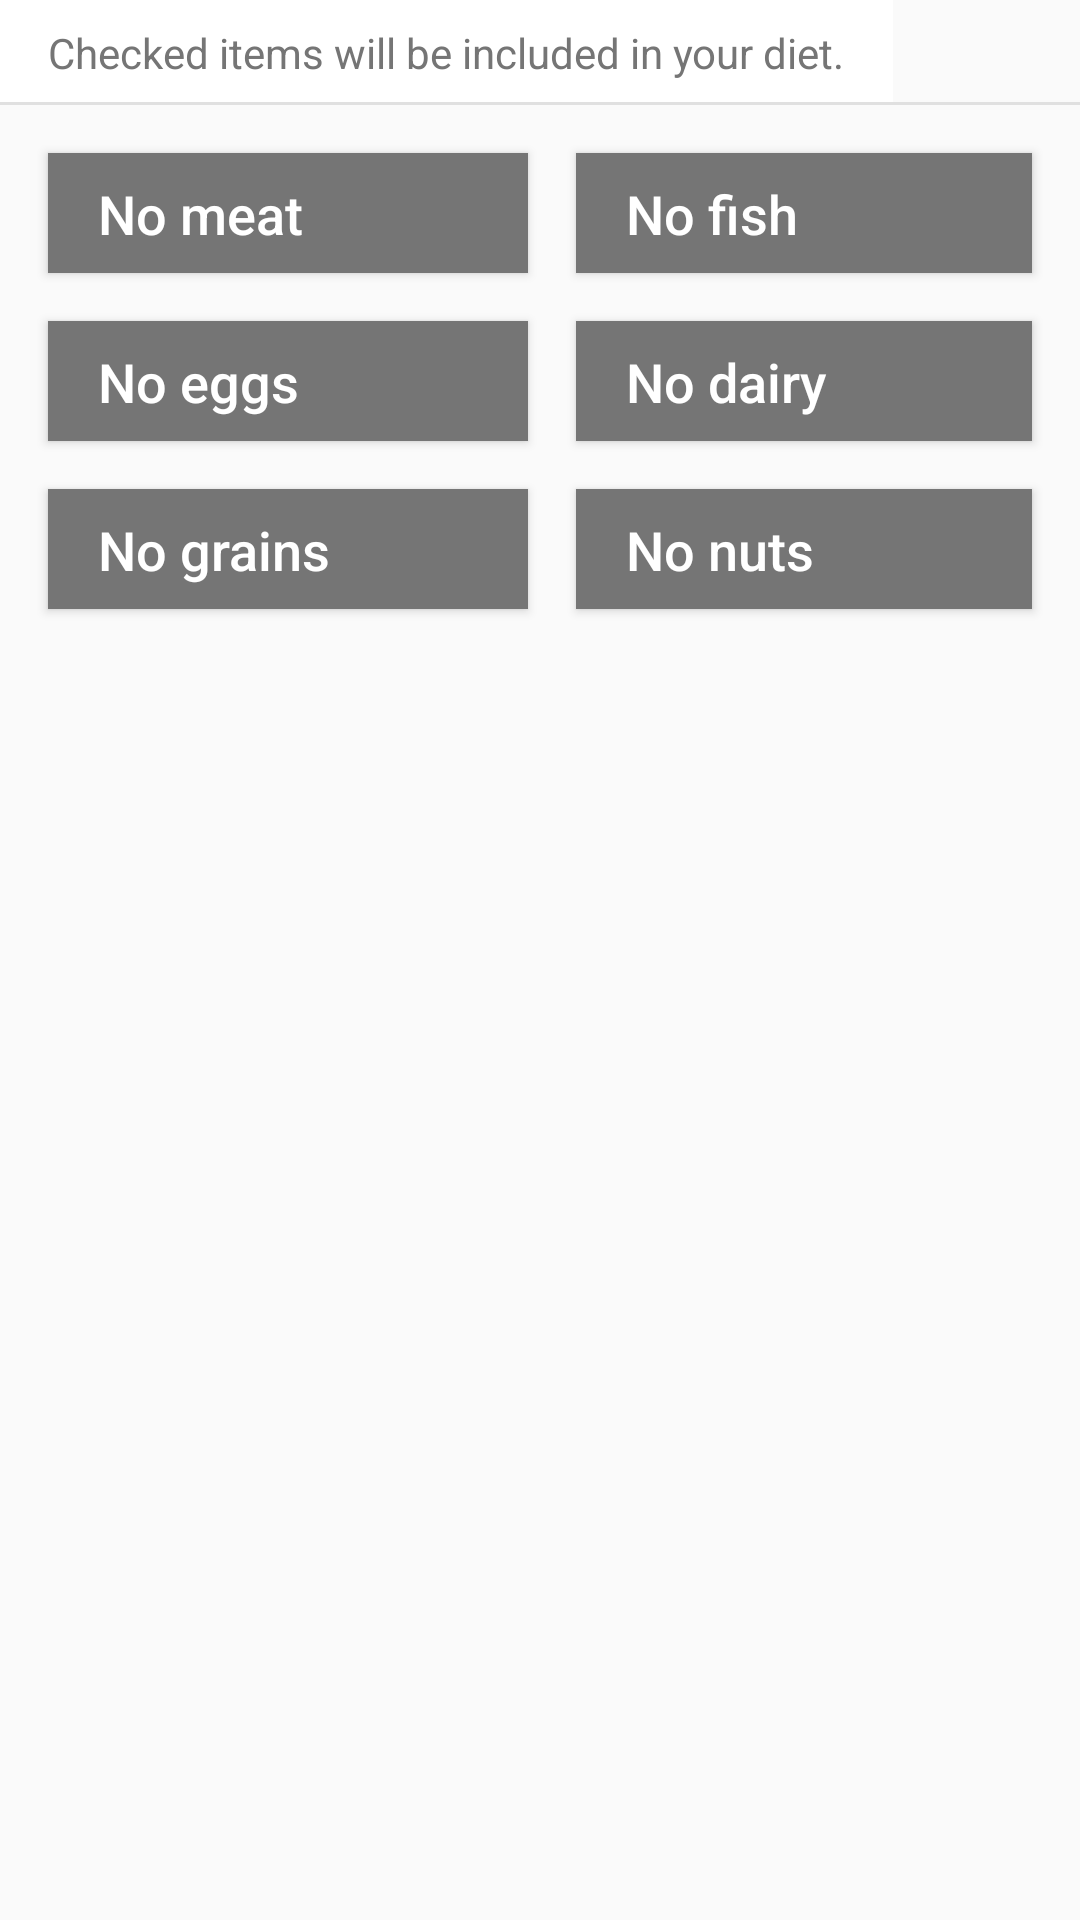

Layout XML and referenced resources for this Android screen:
<!-- AndroidManifest.xml: application theme DinnerWiseTheme -->
<!-- res/layout/fragment_preferences_by_foodgroups.xml -->
<RelativeLayout xmlns:android="http://schemas.android.com/apk/res/android"
    xmlns:tools="http://schemas.android.com/tools"
    android:layout_width="match_parent"
    android:layout_height="match_parent"
    android:paddingBottom="0dp"
    android:paddingLeft="0dp"
    android:paddingRight="0dp"
    android:paddingTop="0dp"
    tools:context=".activity.secondarymenu.PreferencesActivity$PlaceholderFragment">

    <TextView
        android:id="@+id/foodgroups_label"
        android:layout_width="wrap_content"
        android:layout_height="wrap_content"
        android:text="@string/foodgroups_label"
        android:textColor="@color/secondary_text"
        android:paddingLeft="16dp"
        android:paddingRight="16dp"
        android:paddingTop="8dp"
        android:paddingBottom="8dp"
        android:background="@color/white" />

    <View
        android:layout_width="match_parent"
        android:layout_height="1dp"
        android:background="@color/divider"
        android:layout_alignBottom="@+id/foodgroups_label" />

    <ToggleButton
        android:id="@+id/button_foodgroup_meat"
        android:layout_width="160dp"
        android:layout_height="40dp"
        android:drawableLeft="@drawable/button_toggle_preference"
        android:textOn="  Meat"
        android:textOff="  No meat"
        android:textAllCaps="false"
        android:textSize="18sp"
        android:textAlignment="textStart"
        android:textColor="@color/white"
        android:background="@drawable/button_toggle_background"
        android:layout_marginTop="16dp"
        android:layout_marginBottom="8dp"
        android:layout_marginRight="8dp"
        android:layout_marginLeft="16dp"
        android:padding="8dp"
        android:layout_below="@+id/foodgroups_label" />

    <ToggleButton
        android:id="@+id/button_foodgroup_fish"
        android:layout_width="160dp"
        android:layout_height="40dp"
        android:drawableLeft="@drawable/button_toggle_preference"
        android:textOn="  Fish"
        android:textOff="  No fish"
        android:textAllCaps="false"
        android:textSize="18sp"
        android:textAlignment="textStart"
        android:textColor="@color/white"
        android:background="@drawable/button_toggle_background"
        android:layout_marginTop="16dp"
        android:layout_marginBottom="8dp"
        android:layout_marginRight="16dp"
        android:layout_marginLeft="8dp"
        android:padding="8dp"
        android:layout_below="@+id/foodgroups_label"
        android:layout_toRightOf="@+id/button_foodgroup_meat" />

    <ToggleButton
        android:id="@+id/button_foodgroup_eggs"
        android:layout_width="160dp"
        android:layout_height="40dp"
        android:drawableLeft="@drawable/button_toggle_preference"
        android:textOn="  Eggs"
        android:textOff="  No eggs"
        android:textAllCaps="false"
        android:textSize="18sp"
        android:textAlignment="textStart"
        android:textColor="@color/white"
        android:background="@drawable/button_toggle_background"
        android:layout_marginTop="8dp"
        android:layout_marginBottom="8dp"
        android:layout_marginRight="8dp"
        android:layout_marginLeft="16dp"
        android:padding="8dp"
        android:layout_below="@+id/button_foodgroup_meat" />

    <ToggleButton
        android:id="@+id/button_foodgroup_dairy"
        android:layout_width="160dp"
        android:layout_height="40dp"
        android:drawableLeft="@drawable/button_toggle_preference"
        android:textOn="  Dairy"
        android:textOff="  No dairy"
        android:textAllCaps="false"
        android:textSize="18sp"
        android:textAlignment="textStart"
        android:textColor="@color/white"
        android:background="@drawable/button_toggle_background"
        android:layout_marginTop="8dp"
        android:layout_marginBottom="8dp"
        android:layout_marginRight="16dp"
        android:layout_marginLeft="8dp"
        android:padding="8dp"
        android:layout_below="@+id/button_foodgroup_fish"
        android:layout_toRightOf="@+id/button_foodgroup_eggs" />

    <ToggleButton
        android:id="@+id/button_foodgroup_grains"
        android:layout_width="160dp"
        android:layout_height="40dp"
        android:drawableLeft="@drawable/button_toggle_preference"
        android:textOn="  Grains"
        android:textOff="  No grains"
        android:textAllCaps="false"
        android:textSize="18sp"
        android:textAlignment="textStart"
        android:textColor="@color/white"
        android:background="@drawable/button_toggle_background"
        android:layout_marginTop="8dp"
        android:layout_marginBottom="8dp"
        android:layout_marginRight="8dp"
        android:layout_marginLeft="16dp"
        android:padding="8dp"
        android:layout_below="@+id/button_foodgroup_eggs" />

    <ToggleButton
        android:id="@+id/button_foodgroup_nuts"
        android:layout_width="160dp"
        android:layout_height="40dp"
        android:drawableLeft="@drawable/button_toggle_preference"
        android:textOn="  Nuts"
        android:textOff="  No nuts"
        android:textAllCaps="false"
        android:textSize="18sp"
        android:textAlignment="textStart"
        android:textColor="@color/white"
        android:background="@drawable/button_toggle_background"
        android:layout_marginTop="8dp"
        android:layout_marginBottom="8dp"
        android:layout_marginRight="16dp"
        android:layout_marginLeft="8dp"
        android:padding="8dp"
        android:layout_below="@+id/button_foodgroup_dairy"
        android:layout_toRightOf="@+id/button_foodgroup_grains" />

</RelativeLayout>
<!-- resources referenced by this layout -->
<resources>
  <color name="divider">#E0E0E0</color>
  <color name="secondary_text">#757575</color>
  <color name="white">#FFFFFF</color>
  <!-- drawable button_toggle_background (drawable) -->
  <?xml version="1.0" encoding="utf-8"?>
  <selector xmlns:android="http://schemas.android.com/apk/res/android">
      <item android:drawable="@drawable/button_checked_colour" android:state_checked="true" />
      <item android:drawable="@drawable/button_unchecked_colour" android:state_checked="false" />
  </selector>
  <!-- drawable button_toggle_preference (drawable) -->
  <?xml version="1.0" encoding="utf-8"?>
  <selector xmlns:android="http://schemas.android.com/apk/res/android">
      <item android:drawable="@drawable/ic_check_circle_24dp" android:state_checked="true" />
      <item android:drawable="@drawable/ic_radio_button_off_24dp" android:state_checked="false" />
  </selector>
  <string name="foodgroups_label">Checked items will be included in your diet.</string>
  <style name="DinnerWiseTheme" parent="@style/Theme.AppCompat.Light.DarkActionBar">
  
          <item name="colorPrimary">@color/primary</item>
          <item name="colorPrimaryDark">@color/primary_dark</item>
          <item name="colorAccent">@color/accent</item>
  
          <item name="android:textColorPrimary">@color/primary_text</item>
          <item name="android:textColorSecondary">@color/secondary_text</item>
      </style>
  <!-- drawable button_checked_colour (drawable) -->
  <?xml version="1.0" encoding="utf-8"?>
  <shape xmlns:android="http://schemas.android.com/apk/res/android" >
      <solid
          android:color="@color/primary_dark"/>
      <corners
          android:bottomLeftRadius="0dp"
          android:bottomRightRadius="0dp"
          android:topLeftRadius="0dp"
          android:topRightRadius="0dp" />
  </shape>
  <!-- drawable button_unchecked_colour (drawable) -->
  <?xml version="1.0" encoding="utf-8"?>
  <shape xmlns:android="http://schemas.android.com/apk/res/android" >
      <solid
          android:color="@color/secondary_text"/>
      <corners
          android:bottomLeftRadius="0dp"
          android:bottomRightRadius="0dp"
          android:topLeftRadius="0dp"
          android:topRightRadius="0dp" />
  </shape>
  <color name="primary">#009688</color>
  <color name="primary_dark">#00796B</color>
  <color name="accent">#FF9800</color>
  <color name="primary_text">#212121</color>
</resources>
